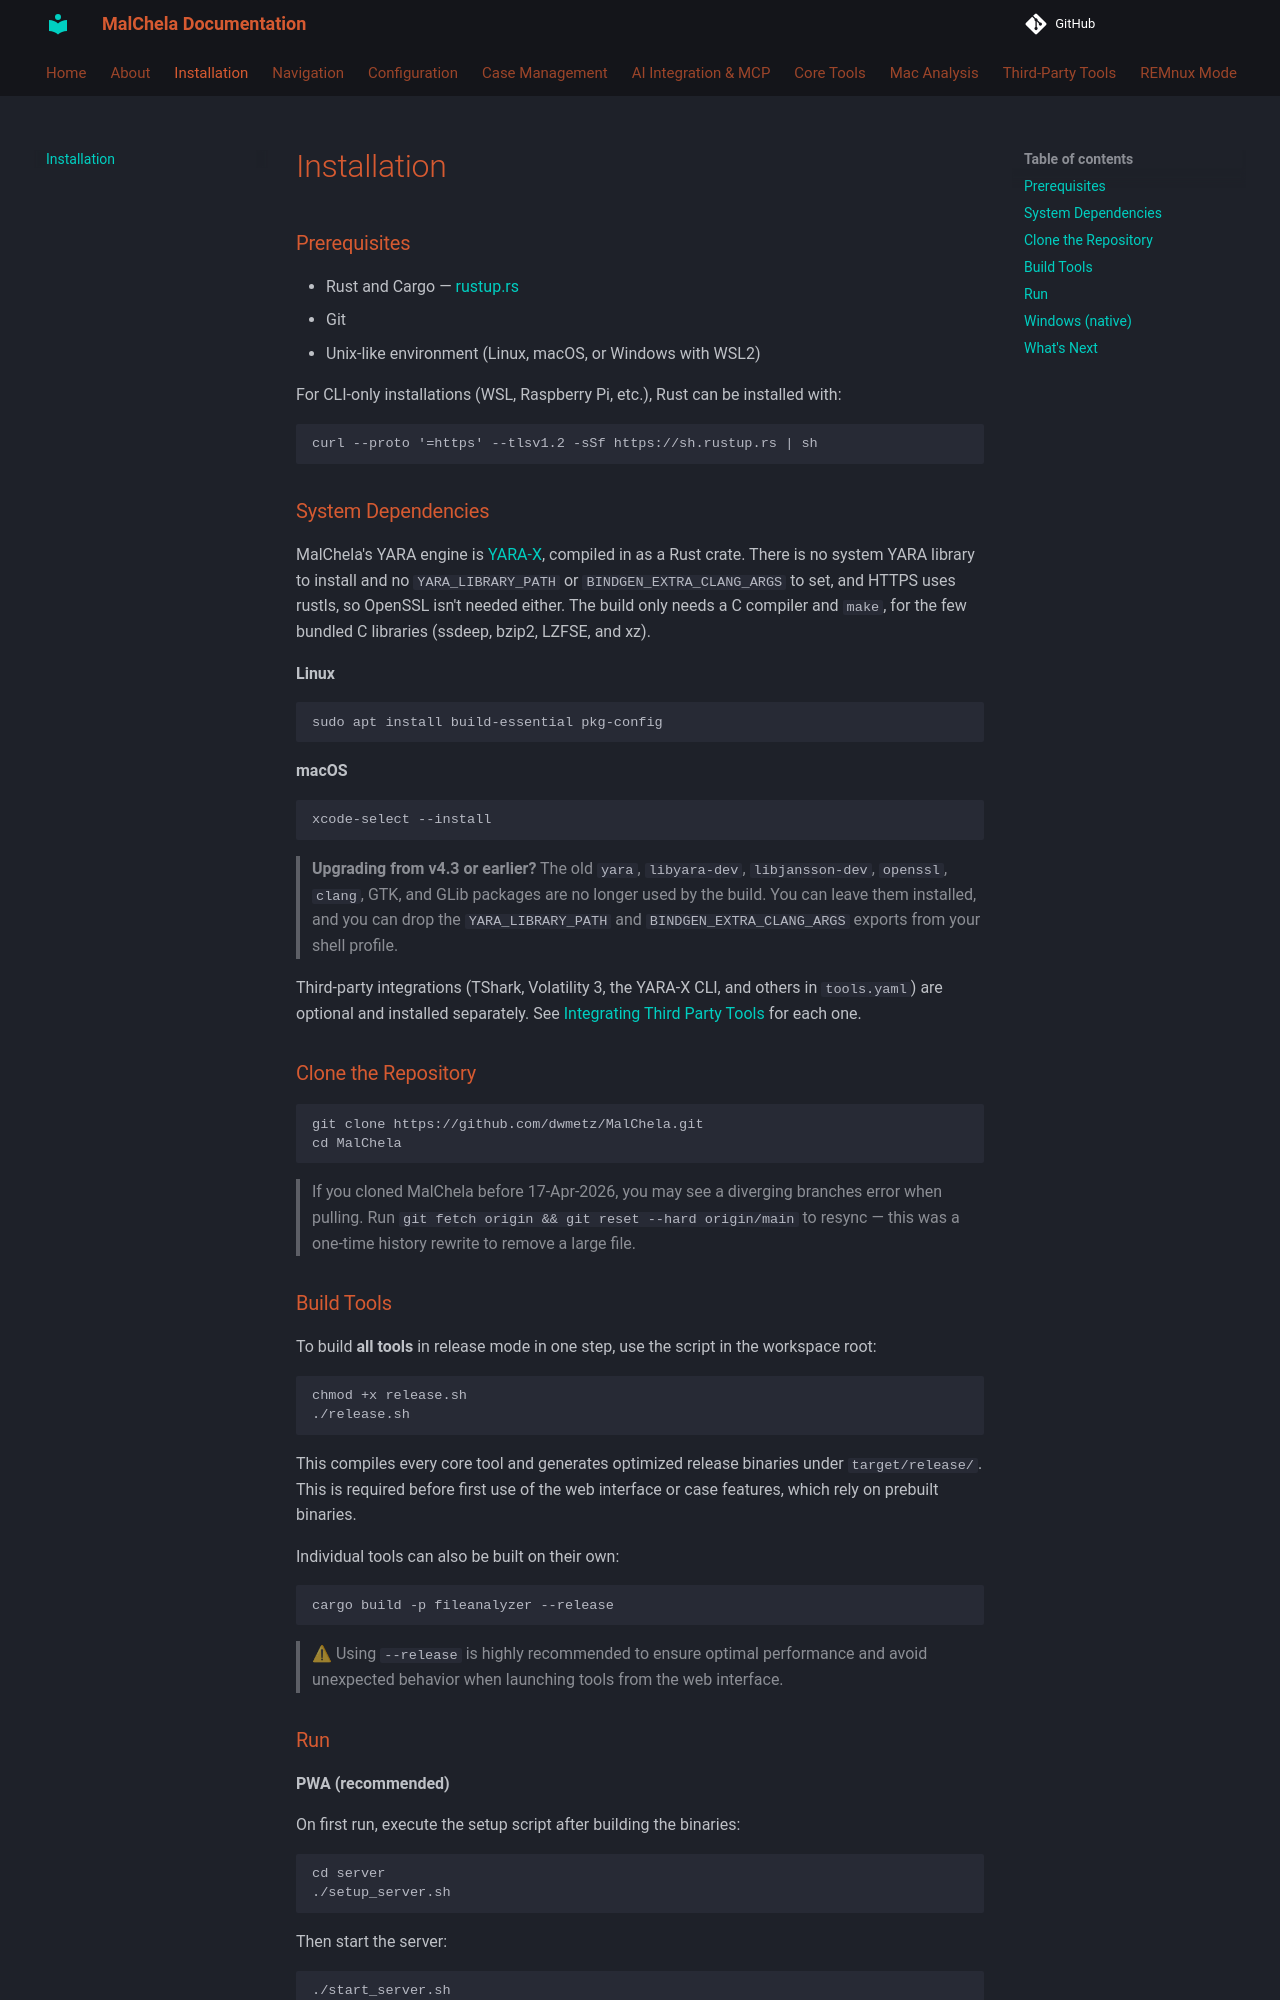

repository: dwmetz/MalChela · page: install/index.html · generator: mkdocs

### Prerequisites

- Rust and Cargo — [rustup.rs](https://rustup.rs/)
- Git
- Unix-like environment (Linux, macOS, or Windows with WSL2)

For CLI-only installations (WSL, Raspberry Pi, etc.), Rust can be installed with:

```bash
curl --proto '=https' --tlsv1.2 -sSf https://sh.rustup.rs | sh
```

### System Dependencies

MalChela's YARA engine is [YARA-X](https://virustotal.github.io/yara-x/), compiled in as a Rust crate.  There is no system YARA library to install and no `YARA_LIBRARY_PATH` or `BINDGEN_EXTRA_CLANG_ARGS` to set, and HTTPS uses rustls, so OpenSSL isn't needed either.  The build only needs a C compiler and `make`, for the few bundled C libraries (ssdeep, bzip2, LZFSE, and xz).

**Linux**

```bash
sudo apt install build-essential pkg-config
```

**macOS**

```bash
xcode-select --install
```

> **Upgrading from v4.3 or earlier?**  The old `yara`, `libyara-dev`, `libjansson-dev`, `openssl`, `clang`, GTK, and GLib packages are no longer used by the build.  You can leave them installed, and you can drop the `YARA_LIBRARY_PATH` and `BINDGEN_EXTRA_CLANG_ARGS` exports from your shell profile.

Third-party integrations (TShark, Volatility 3, the YARA-X CLI, and others in `tools.yaml`) are optional and installed separately.  See [Integrating Third Party Tools](tools/index.md) for each one.

### Clone the Repository

```bash
git clone https://github.com/dwmetz/MalChela.git
cd MalChela
```

> If you cloned MalChela before 17-Apr-2026, you may see a diverging branches error when pulling. Run `git fetch origin && git reset --hard origin/main` to resync — this was a one-time history rewrite to remove a large file.

### Build Tools

To build **all tools** in release mode in one step, use the script in the workspace root:

```bash
chmod +x release.sh
./release.sh
```

This compiles every core tool and generates optimized release binaries under `target/release/`. This is required before first use of the web interface or case features, which rely on prebuilt binaries.

Individual tools can also be built on their own:

```bash
cargo build -p fileanalyzer --release
```

> ⚠ Using `--release` is highly recommended to ensure optimal performance and avoid unexpected behavior when launching tools from the web interface.
